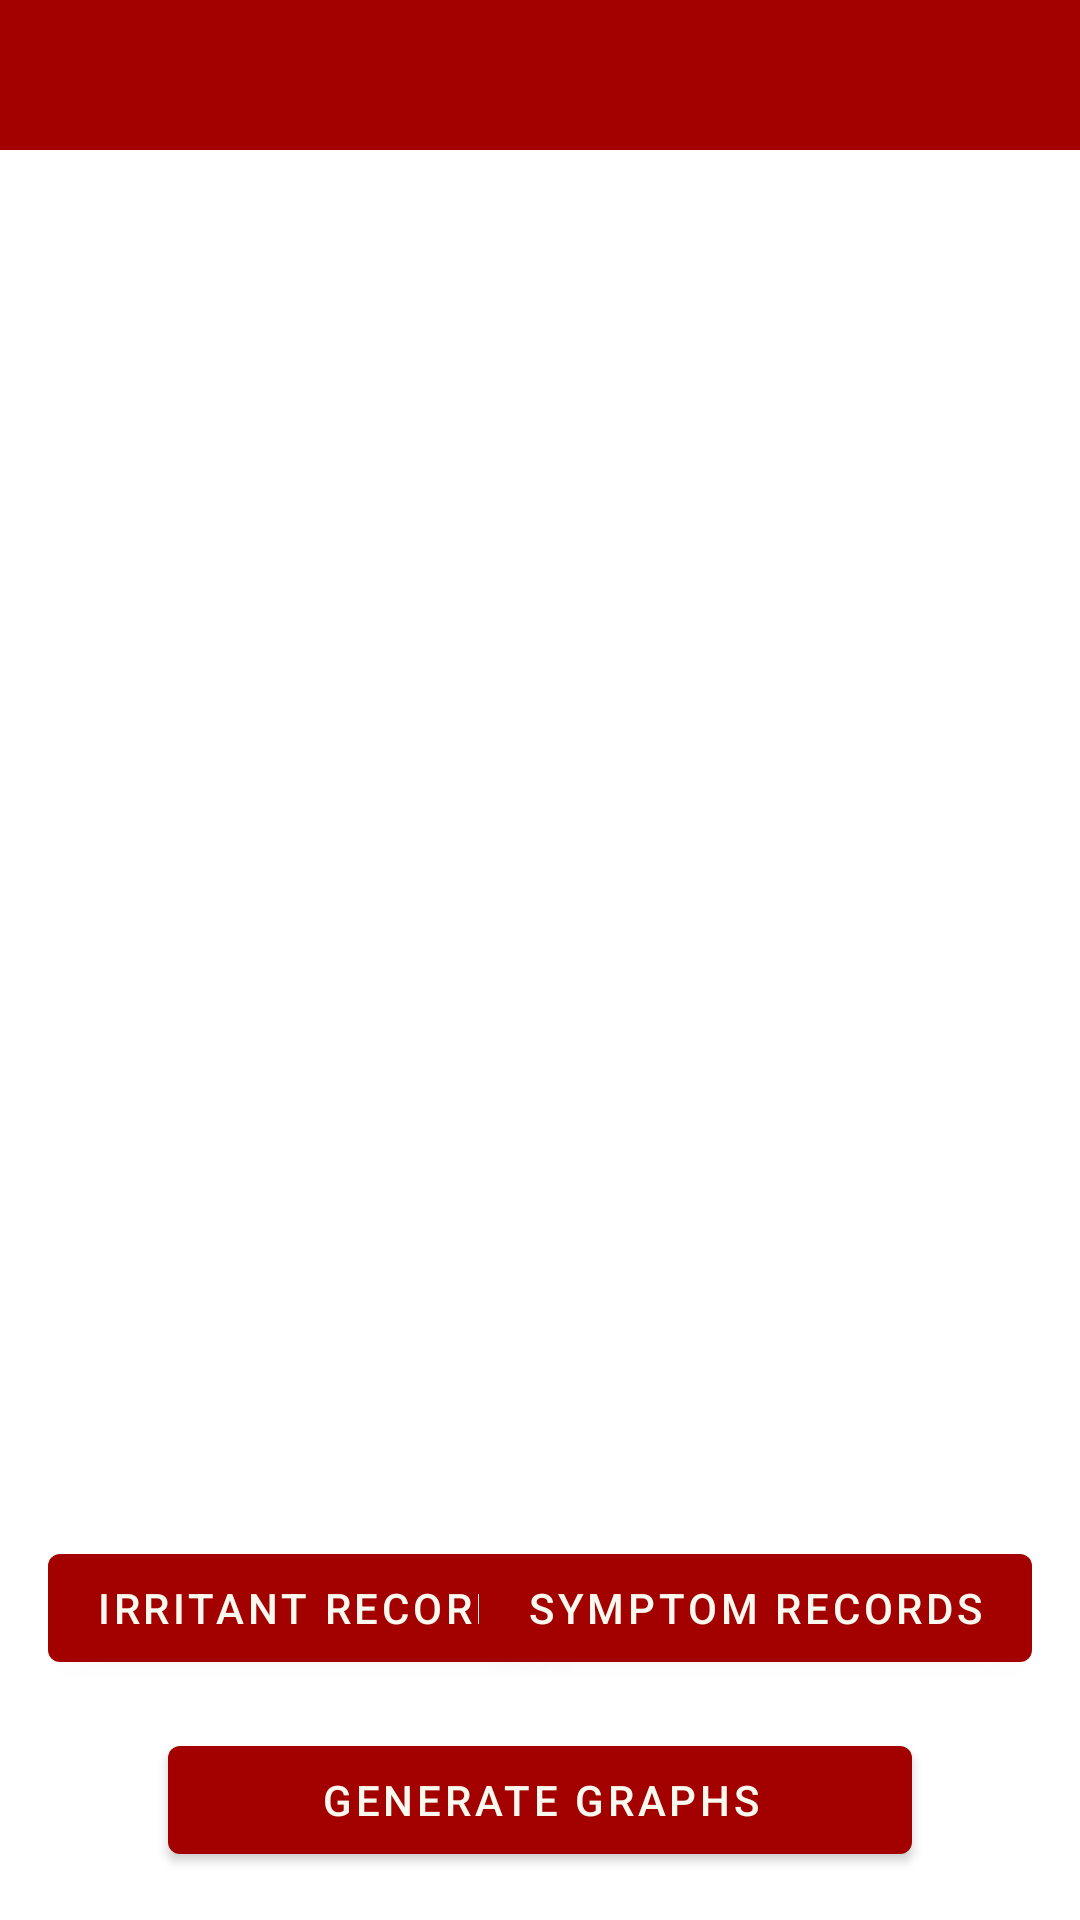

Layout XML and referenced resources for this Android screen:
<!-- AndroidManifest.xml: activity theme Theme.IrrSympTrack.NoActionBar -->
<!-- res/layout/activity_main.xml -->
<?xml version="1.0" encoding="utf-8"?>
<androidx.constraintlayout.widget.ConstraintLayout
    xmlns:android="http://schemas.android.com/apk/res/android"
    xmlns:app="http://schemas.android.com/apk/res-auto"
    xmlns:tools="http://schemas.android.com/tools"
    android:layout_width="match_parent"
    android:layout_height="match_parent"
    tools:context=".ActivityMain">

    <com.google.android.material.appbar.AppBarLayout
        android:id="@+id/mainAppbar"
        android:layout_width="match_parent"
        android:layout_height="50dp"
        android:theme="@style/Theme.IrrSympTrack.AppBarOverlay"
        app:layout_constraintTop_toTopOf="parent">

        <androidx.appcompat.widget.Toolbar
            android:id="@+id/mainToolbar"
            android:layout_width="match_parent"
            android:layout_height="?attr/actionBarSize"
            android:background="?attr/colorPrimary"
            app:popupTheme="@style/Theme.IrrSympTrack.PopupOverlay" />

    </com.google.android.material.appbar.AppBarLayout>

    <Button
        android:id="@+id/buttonNavToIrritantRecords"
        android:layout_width="wrap_content"
        android:layout_height="wrap_content"
        android:text="Irritant Records"
        android:layout_margin="16dp"
        app:layout_constraintLeft_toLeftOf="parent"
        app:layout_constraintBottom_toTopOf="@+id/buttonNavToGraphView"/>

    <Button
        android:id="@+id/buttonNavToSymptomRecords"
        android:layout_width="wrap_content"
        android:layout_height="wrap_content"
        android:text="Symptom Records"
        android:layout_margin="16dp"
        app:layout_constraintRight_toRightOf="parent"
        app:layout_constraintBottom_toTopOf="@+id/buttonNavToGraphView"/>

    <Button
        android:id="@+id/buttonNavToGraphView"
        android:layout_width="match_parent"
        android:layout_height="48dp"
        android:text="@string/generate_graphs"
        app:layout_constraintBottom_toBottomOf="parent"
        android:layout_marginBottom="16dp"
        android:layout_marginLeft="56dp"
        android:layout_marginRight="56dp" />



</androidx.constraintlayout.widget.ConstraintLayout>
<!-- resources referenced by this layout -->
<resources>
  <string name="generate_graphs">Generate Graphs</string>
  <style name="Theme.IrrSympTrack.AppBarOverlay" parent="ThemeOverlay.AppCompat.Dark.ActionBar" />
  <style name="Theme.IrrSympTrack.PopupOverlay" parent="ThemeOverlay.AppCompat.Light" />
  <style name="Theme.IrrSympTrack.NoActionBar">
          <item name="windowActionBar">false</item>
          <item name="windowNoTitle">true</item>
      </style>
</resources>
